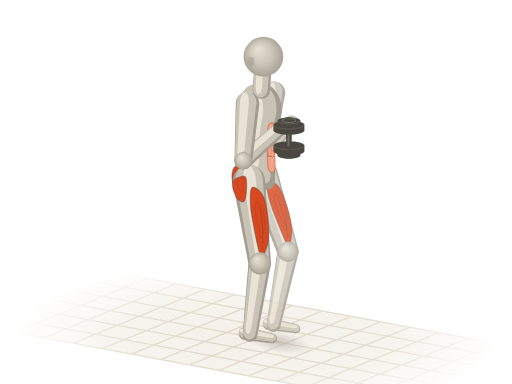
t = 0.00 s
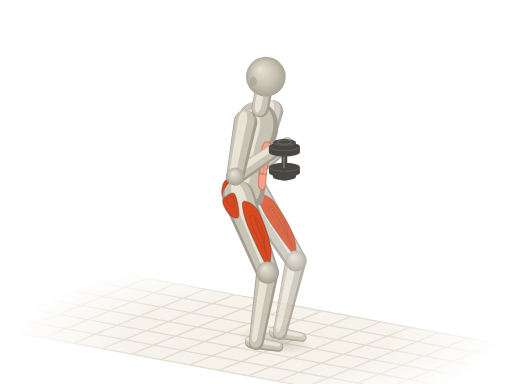
t = 0.52 s
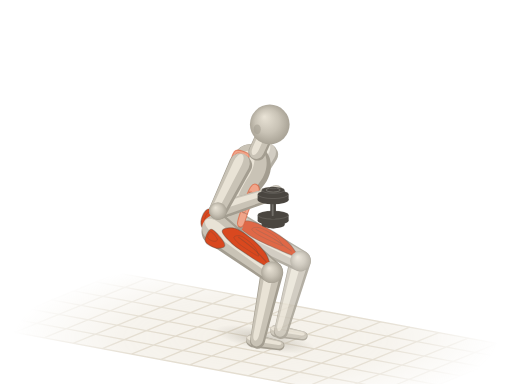
t = 0.98 s
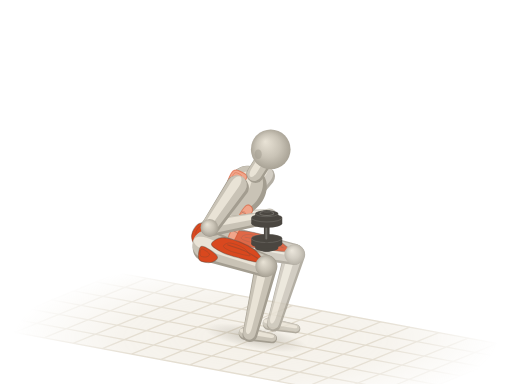
t = 1.50 s
t = 2.02 s: frame unchanged from t = 0.98 s, image omitted
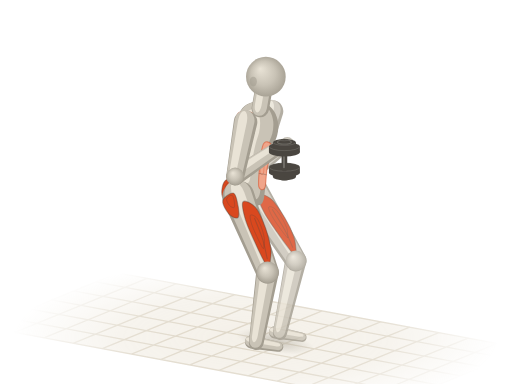
t = 2.48 s

The animated SVG that drew these frames (rendered in a browser with its animation timeline set to each time). Animation: 44 SMIL elements (animate=2,animateTransform=42); one cycle of 3.00 s, repeats indefinitely.

<svg xmlns="http://www.w3.org/2000/svg" viewBox="0 0 400 300"><title>高脚杯深蹲 · Goblet Squat</title><defs><radialGradient id="a4-sph" cx=".5" cy=".5" r=".55" fx=".36" fy=".3"><stop offset="0" stop-color="#e9e3d6"/><stop offset=".55" stop-color="#c9c3b6"/><stop offset="1" stop-color="#a39d90"/></radialGradient><path id="a4s0" d="M-9.4 1.1C-9.2 5.5 -8.9 11.9 -6.3 14.3C-3.7 16.7 1.4 15.5 6.3 15.4C11.1 15.3 17.8 13.8 23 13.8C28.2 13.7 33.1 14.2 37.6 14.9C42.1 15.5 46.3 17.3 50.2 17.6C54 17.9 57.5 17.5 60.6 16.5C63.7 15.5 66.7 13.8 69 11.6C71.2 9.4 73.3 6 74.2 3.3C75.1 0.6 75.1 -1.7 74.2 -4.4C73.3 -7.1 71.6 -11 69 -13.2C66.4 -15.4 62.7 -17.1 58.5 -17.6C54.3 -18.1 48.8 -16.6 43.9 -15.9C39 -15.3 34.1 -13.8 29.3 -13.8C24.4 -13.7 19.2 -14.7 14.6 -15.4C10.1 -16.1 5.7 -18.7 2.1 -18.2C-1.6 -17.6 -5.4 -15.3 -7.3 -12.1C-9.2 -8.9 -9.6 -3.3 -9.4 1.1Z"/><path id="a4s4" d="M0 9.2L44.6 7A7 7 0 0 0 44.6 -7L0 -9.2A9.2 9.2 0 0 0 0 9.2Z"/><path id="a4s5" d="M0 7L41.6 5.2A5.2 5.2 0 0 0 41.6 -5.2L0 -7A7 7 0 0 0 0 7Z"/><path id="a4s6" d="M0 12.6L64.6 8.8A8.8 8.8 0 0 0 64.6 -8.8L0 -12.6A12.6 12.6 0 0 0 0 12.6Z"/><path id="a4s9" d="M0 8.8L56.2 5.8A5.8 5.8 0 0 0 56.2 -5.8L0 -8.8A8.8 8.8 0 0 0 0 8.8Z"/><path id="a4s10" d="M0 5.2L21.3 3.8A3.8 3.8 0 0 0 21.3 -3.8L0 -5.2A5.2 5.2 0 0 0 0 5.2Z"/><path id="a4s11" d="M0 8.6L46.5 6.6A6.6 6.6 0 0 0 46.5 -6.6L0 -8.6A8.6 8.6 0 0 0 0 8.6Z"/><path id="a4s12" d="M0 6.6L30.4 4.9A4.9 4.9 0 0 0 30.4 -4.9L0 -6.6A6.6 6.6 0 0 0 0 6.6Z"/><path id="a4s13" d="M0 11.8L64.5 8.3A8.3 8.3 0 0 0 64.5 -8.3L0 -11.8A11.8 11.8 0 0 0 0 11.8Z"/><path id="a4s16" d="M0 8.3L58.3 5.5A5.5 5.5 0 0 0 58.3 -5.5L0 -8.3A8.3 8.3 0 0 0 0 8.3Z"/><path id="a4s17" d="M0 4.9L21.3 3.6A3.6 3.6 0 0 0 21.3 -3.6L0 -4.9A4.9 4.9 0 0 0 0 4.9Z"/><path id="a4s18" d="M0 6.8L12.5 6.8A6.8 6.8 0 0 0 12.5 -6.8L0 -6.8A6.8 6.8 0 0 0 0 6.8Z"/><g id="a4db19"><ellipse cx="0" cy="15.5" rx="3.1" ry="0.8" fill="#4a4640"/><path d="M-3.1 15.5L-3.1 13.6L3.1 13.6L3.1 15.5Z" fill="#4a4640"/><ellipse cx="0" cy="13.6" rx="3.1" ry="0.8" fill="#4a4640" stroke="#fffdf8" stroke-opacity=".14" stroke-width=".7"/><ellipse cx="0" cy="13.6" rx="9" ry="2.5" fill="#4a4640"/><path d="M-9 13.6L-9 10.3L9 10.3L9 13.6Z" fill="#4a4640"/><ellipse cx="0" cy="10.3" rx="9" ry="2.5" fill="#4a4640" stroke="#fffdf8" stroke-opacity=".14" stroke-width=".7"/><ellipse cx="0" cy="10.3" rx="5.4" ry="1.5" fill="none" stroke="#fffdf8" stroke-opacity=".22" stroke-width=".8"/><ellipse cx="-0.8" cy="8.7" rx="2.5" ry="0.7" fill="#fffdf8" fill-opacity=".16"/><ellipse cx="0" cy="10.3" rx="12.1" ry="3.3" fill="#4a4640"/><path d="M-12.1 10.3L-12.1 5.8L12.1 5.8L12.1 10.3Z" fill="#4a4640"/><ellipse cx="0" cy="5.8" rx="12.1" ry="3.3" fill="#4a4640" stroke="#fffdf8" stroke-opacity=".14" stroke-width=".7"/><path d="M-2.2 -6.9L-2.2 6.9A2.2 2.2 0 0 0 2.2 6.9L2.2 -6.9A2.2 2.2 0 0 0 -2.2 -6.9Z" fill="#4a4640"/><path d="M-1.1 -7.6L-1.1 6.2A0.8 0.8 0 0 0 0.4 6.2L0.4 -7.6A0.8 0.8 0 0 0 -1.1 -7.6Z" fill="#fffdf8" fill-opacity=".22"/></g><g id="a4db20"><ellipse cx="0" cy="-5.8" rx="12.1" ry="3.3" fill="#4a4640"/><path d="M-12.1 -5.8L-12.1 -10.3L12.1 -10.3L12.1 -5.8Z" fill="#4a4640"/><ellipse cx="0" cy="-10.3" rx="12.1" ry="3.3" fill="#4a4640" stroke="#fffdf8" stroke-opacity=".14" stroke-width=".7"/><ellipse cx="0" cy="-10.3" rx="9" ry="2.5" fill="#4a4640"/><path d="M-9 -10.3L-9 -13.6L9 -13.6L9 -10.3Z" fill="#4a4640"/><ellipse cx="0" cy="-13.6" rx="9" ry="2.5" fill="#4a4640" stroke="#fffdf8" stroke-opacity=".14" stroke-width=".7"/><ellipse cx="0" cy="-13.6" rx="5.4" ry="1.5" fill="none" stroke="#fffdf8" stroke-opacity=".22" stroke-width=".8"/><ellipse cx="-0.8" cy="-15.2" rx="2.5" ry="0.7" fill="#fffdf8" fill-opacity=".16"/><ellipse cx="0" cy="-13.6" rx="3.1" ry="0.8" fill="#4a4640"/><path d="M-3.1 -13.6L-3.1 -15.5L3.1 -15.5L3.1 -13.6Z" fill="#4a4640"/><ellipse cx="0" cy="-15.5" rx="3.1" ry="0.8" fill="#4a4640" stroke="#fffdf8" stroke-opacity=".14" stroke-width=".7"/></g><radialGradient id="a4-fade" gradientUnits="userSpaceOnUse" cx="200" cy="264" r="190" gradientTransform="translate(200 264) scale(1 .32) translate(-200 -264)"><stop offset="0" stop-color="#fff"/><stop offset=".55" stop-color="#fff" stop-opacity=".75"/><stop offset="1" stop-color="#fff" stop-opacity="0"/></radialGradient><mask id="a4-gm" maskUnits="userSpaceOnUse" x="0" y="0" width="400" height="300"><rect width="400" height="300" fill="url(#a4-fade)"/></mask><radialGradient id="a4-shd"><stop offset="0" stop-color="#a39d90" stop-opacity=".5"/><stop offset=".55" stop-color="#a39d90" stop-opacity=".22"/><stop offset="1" stop-color="#a39d90" stop-opacity="0"/></radialGradient></defs><g mask="url(#a4-gm)"><path d="M92.1 213.2L411.3 272.6L307.9 314.8L-11.3 255.4Z" fill="#efeadf" fill-opacity=".7"/><path d="M92.1 213.2L-11.3 255.4M114.9 217.5L11.5 259.7M137.7 221.7L34.3 263.9M160.5 225.9L57.1 268.2M183.3 230.2L79.9 272.4M206.1 234.4L102.7 276.6M228.9 238.6L125.5 280.9M251.7 242.9L148.3 285.1M274.5 247.1L171.1 289.4M297.3 251.4L193.9 293.6M320.1 255.6L216.7 297.8M342.9 259.8L239.5 302.1M365.7 264.1L262.3 306.3M388.5 268.3L285.1 310.5M411.3 272.6L307.9 314.8M92.1 213.2L411.3 272.6M74.9 220.3L394 279.6M57.6 227.3L376.8 286.6M40.4 234.3L359.6 293.7M23.2 241.4L342.4 300.7M6 248.4L325.1 307.7M-11.3 255.4L307.9 314.8" fill="none" stroke="#ddd5c5" stroke-width="1"/></g><g transform="rotate(10.5)"><ellipse fill="url(#a4-shd)" cx="262.4" cy="223" rx="26.2" ry="8.7"><animate attributeName="cx" values="262.4;261.8;260.7;259.6;256.8;252.6;248.3;245.4;244.4;245.4;248.3;252.6;256.8;259.6;260.7;261.8;262.4" dur="3s" repeatCount="indefinite"/><animate attributeName="rx" values="26.2;26.4;27.7;31.8;36.5;39.7;41;41.3;41.3;41.3;41;39.7;36.5;31.8;27.7;26.4;26.2" dur="3s" repeatCount="indefinite"/></ellipse></g><g opacity=".82"><g transform="translate(210.1 253) rotate(10.5)"><animateTransform attributeName="transform" type="translate" values="210.1 253;210.8 254.1;212.8 257.1;215.7 260.5;217.6 261.6;216.6 259.4;213.6 256.1;211.1 253.7;210.1 253;211.1 253.7;213.6 256.1;216.6 259.4;217.6 261.6;215.7 260.5;212.8 257.1;210.8 254.1;210.1 253" dur="3s" repeatCount="indefinite"/><animateTransform attributeName="transform" type="rotate" values="10.5;10.5;10.5;10.5;10.5;10.5;10.5;10.5;10.5;10.5;10.5;10.5;10.5;10.5;10.5;10.5;10.5" additive="sum" dur="3s" repeatCount="indefinite"/><use href="#a4s17" fill="#a39d90"/><use href="#a4s17" fill="#c9c3b6" transform="matrix(0.98 0 0 0.84 -0.2 -0.5)"/><use href="#a4s17" fill="#e9e3d6" transform="matrix(0.9 0 0 0.38 -0.1 -1.5)"/></g><g transform="translate(225 196.5) rotate(101.1) scale(1 1)"><animateTransform attributeName="transform" type="translate" values="225 196.5;225.8 197.6;228.3 200.8;232 204.6;235 206.2;235.1 204.5;233 201.6;230.9 199.5;230.1 198.8;230.9 199.5;233 201.6;235.1 204.5;235 206.2;232 204.6;228.3 200.8;225.8 197.6;225 196.5" dur="3s" repeatCount="indefinite"/><animateTransform attributeName="transform" type="rotate" values="101.1;101.2;101.7;102.6;103.8;105;105.9;106.4;106.5;106.4;105.9;105;103.8;102.6;101.7;101.2;101.1" additive="sum" dur="3s" repeatCount="indefinite"/><animateTransform attributeName="transform" type="scale" values="1 1;1 1;1 1;0.99 1;0.99 1;0.99 1;0.98 1;0.98 1;0.98 1;0.98 1;0.98 1;0.99 1;0.99 1;0.99 1;1 1;1 1;1 1" additive="sum" dur="3s" repeatCount="indefinite"/><use href="#a4s16" fill="#a39d90"/><use href="#a4s16" fill="#c9c3b6" transform="matrix(0.98 0 0 0.84 -0.3 0.7)"/><use href="#a4s16" fill="#e9e3d6" transform="matrix(0.9 0 0 0.38 0.6 2)"/></g><g transform="translate(205.5 137) rotate(71.9) scale(0.97 1)"><animateTransform attributeName="transform" type="translate" values="205.5 137;204.6 138.4;201.5 142.9;196 151.1;188.7 161.9;181.4 172.6;175.8 180.8;172.7 185.3;171.8 186.7;172.7 185.3;175.8 180.8;181.4 172.6;188.7 161.9;196 151.1;201.5 142.9;204.6 138.4;205.5 137" dur="3s" repeatCount="indefinite"/><animateTransform attributeName="transform" type="rotate" values="71.9;70.3;65.1;56;43.7;30.7;20;13.7;11.7;13.7;20;30.7;43.7;56;65.1;70.3;71.9" additive="sum" dur="3s" repeatCount="indefinite"/><animateTransform attributeName="transform" type="scale" values="0.97 1;0.98 1;0.99 1;1 1;0.99 1;0.97 1;0.94 1;0.93 1;0.92 1;0.93 1;0.94 1;0.97 1;0.99 1;1 1;0.99 1;0.98 1;0.97 1" additive="sum" dur="3s" repeatCount="indefinite"/><use href="#a4s13" fill="#a39d90"/><use href="#a4s13" fill="#c9c3b6" transform="matrix(0.98 0 0 0.84 -0.9 -0.5)"/><use href="#a4s13" fill="#e9e3d6" transform="matrix(0.9 0 0 0.38 -1 -1.4)"/><path id="a4m14" d="M5.2 -1.7C4.1 -3.4 8.6 -7.5 12.9 -8.9C17.2 -10.3 25.2 -10.4 31 -10.3C36.8 -10.3 43.4 -9.4 47.7 -8.5C52 -7.5 54.4 -5.9 56.8 -4.8C59.1 -3.7 62.2 -2.6 61.9 -1.9C61.7 -1.1 59.4 -1 55.5 -0.5C51.6 -0.1 44.7 0.5 38.7 0.8C32.7 1.1 24.9 1.7 19.4 1.3C13.8 0.9 6.2 0 5.2 -1.7Z" fill="#d9481f" stroke="#4a4640" stroke-opacity=".38" stroke-width=".9" stroke-linejoin="round"/><use href="#a4m14" fill="#fffdf8" fill-opacity=".3" stroke="none" transform="matrix(0.5 0 0 0.5 14.9 -3.1)"/><path d="M20.6 -5.4C23.7 -5.3 33.1 -5.7 38.7 -5.3C44.3 -5 51.6 -3.7 54.2 -3.4" fill="none" stroke="#4a4640" stroke-opacity=".3" stroke-width=".8" stroke-linecap="round"/><path id="a4m15" d="M-3.9 2.4C-5.4 3.9 -3.7 10.4 -1.3 11.8C1.1 13.3 7.5 12 10.3 11C13.1 10.1 15.9 7.4 15.5 6C15.1 4.7 11 3.5 7.7 2.9C4.5 2.2 -2.4 0.9 -3.9 2.4Z" fill="#d9481f" stroke="#4a4640" stroke-opacity=".38" stroke-width=".9" stroke-linejoin="round"/><use href="#a4m15" fill="#fffdf8" fill-opacity=".3" stroke="none" transform="matrix(0.5 0 0 0.5 -0.5 2.3)"/></g><g transform="translate(225 196.5)"><animateTransform attributeName="transform" type="translate" values="225 196.5;225.8 197.6;228.3 200.8;232 204.6;235 206.2;235.1 204.5;233 201.6;230.9 199.5;230.1 198.8;230.9 199.5;233 201.6;235.1 204.5;235 206.2;232 204.6;228.3 200.8;225.8 197.6;225 196.5" dur="3s" repeatCount="indefinite"/><circle r="7.9" fill="url(#a4-sph)"/></g><g transform="translate(214.3 72.4) rotate(98.6) scale(1 1)"><animateTransform attributeName="transform" type="translate" values="214.3 72.4;214.1 74;213.5 79.4;212.5 89.2;210.9 102.9;209.2 117.3;207.7 128.5;206.8 135.1;206.5 137.1;206.8 135.1;207.7 128.5;209.2 117.3;210.9 102.9;212.5 89.2;213.5 79.4;214.1 74;214.3 72.4" dur="3s" repeatCount="indefinite"/><animateTransform attributeName="transform" type="rotate" values="98.6;99.3;101.7;106.1;112.1;118.4;123.4;126.2;127.1;126.2;123.4;118.4;112.1;106.1;101.7;99.3;98.6" additive="sum" dur="3s" repeatCount="indefinite"/><animateTransform attributeName="transform" type="scale" values="1 1;1 1;0.99 1;0.98 1;0.96 1;0.94 1;0.92 1;0.92 1;0.91 1;0.92 1;0.92 1;0.94 1;0.96 1;0.98 1;0.99 1;1 1;1 1" additive="sum" dur="3s" repeatCount="indefinite"/><use href="#a4s11" fill="#a39d90"/><use href="#a4s11" fill="#c9c3b6" transform="matrix(0.98 0 0 0.84 -0.3 0.9)"/><use href="#a4s11" fill="#e9e3d6" transform="matrix(0.9 0 0 0.38 0.1 2.5)"/></g><g transform="translate(207.3 118.3)"><animateTransform attributeName="transform" type="translate" values="207.3 118.3;206.6 119.7;204.2 124.4;199.9 132.8;194.2 144.1;188.5 155.6;184.1 164.4;181.7 169.4;180.9 170.9;181.7 169.4;184.1 164.4;188.5 155.6;194.2 144.1;199.9 132.8;204.2 124.4;206.6 119.7;207.3 118.3" dur="3s" repeatCount="indefinite"/><circle r="6.4" fill="url(#a4-sph)"/></g><g transform="translate(207.3 118.3) rotate(-47.7) scale(1 1)"><animateTransform attributeName="transform" type="translate" values="207.3 118.3;206.6 119.7;204.2 124.4;199.9 132.8;194.2 144.1;188.5 155.6;184.1 164.4;181.7 169.4;180.9 170.9;181.7 169.4;184.1 164.4;188.5 155.6;194.2 144.1;199.9 132.8;204.2 124.4;206.6 119.7;207.3 118.3" dur="3s" repeatCount="indefinite"/><animateTransform attributeName="transform" type="rotate" values="-47.7;-46.5;-42.7;-35.8;-26.4;-16.9;-9.9;-5.9;-4.7;-5.9;-9.9;-16.9;-26.4;-35.8;-42.7;-46.5;-47.7" additive="sum" dur="3s" repeatCount="indefinite"/><animateTransform attributeName="transform" type="scale" values="1 1;1 1;0.98 1;0.97 1;0.96 1;0.96 1;0.97 1;0.97 1;0.98 1;0.97 1;0.97 1;0.96 1;0.96 1;0.97 1;0.98 1;1 1;1 1" additive="sum" dur="3s" repeatCount="indefinite"/><use href="#a4s12" fill="#a39d90"/><use href="#a4s12" fill="#c9c3b6" transform="matrix(0.98 0 0 0.84 0.3 -0.9)"/><use href="#a4s12" fill="#e9e3d6" transform="matrix(0.9 0 0 0.38 1.6 -2.5)"/></g><g transform="translate(227.8 95.8)"><animateTransform attributeName="transform" type="translate" values="227.8 95.8;227.5 97.7;226.2 104.1;223.8 115.5;220.3 131.1;216.4 147.1;213.1 159.3;211.1 166.3;210.5 168.4;211.1 166.3;213.1 159.3;216.4 147.1;220.3 131.1;223.8 115.5;226.2 104.1;227.5 97.7;227.8 95.8" dur="3s" repeatCount="indefinite"/><circle r="5.6" fill="url(#a4-sph)"/></g></g><g transform="translate(191.7 260.5) rotate(10.5)"><animateTransform attributeName="transform" type="translate" values="191.7 260.5;192.3 261.6;194.4 264.6;197.3 268;199.2 269.1;198.2 266.9;195.2 263.6;192.6 261.3;191.7 260.5;192.6 261.3;195.2 263.6;198.2 266.9;199.2 269.1;197.3 268;194.4 264.6;192.3 261.6;191.7 260.5" dur="3s" repeatCount="indefinite"/><animateTransform attributeName="transform" type="rotate" values="10.5;10.5;10.5;10.5;10.5;10.5;10.5;10.5;10.5;10.5;10.5;10.5;10.5;10.5;10.5;10.5;10.5" additive="sum" dur="3s" repeatCount="indefinite"/><use href="#a4s10" fill="#a39d90"/><use href="#a4s10" fill="#c9c3b6" transform="matrix(0.98 0 0 0.84 -0.2 -0.6)"/><use href="#a4s10" fill="#e9e3d6" transform="matrix(0.9 0 0 0.38 -0.1 -1.6)"/></g><g transform="translate(200 139.2) rotate(-86.5) scale(1 0.95)"><animateTransform attributeName="transform" type="translate" values="200 139.2;199.1 140.6;195.9 145.2;190.4 153.3;183.1 164.1;175.8 174.9;170.3 183;167.2 187.6;166.3 189;167.2 187.6;170.3 183;175.8 174.9;183.1 164.1;190.4 153.3;195.9 145.2;199.1 140.6;200 139.2" dur="3s" repeatCount="indefinite"/><animateTransform attributeName="transform" type="rotate" values="-86.5;-85.8;-83.4;-79;-73;-66.7;-61.8;-58.9;-58;-58.9;-61.8;-66.7;-73;-79;-83.4;-85.8;-86.5" additive="sum" dur="3s" repeatCount="indefinite"/><animateTransform attributeName="transform" type="scale" values="1 0.95;1 0.95;0.99 0.95;0.97 0.94;0.95 0.93;0.93 0.92;0.91 0.91;0.9 0.91;0.9 0.9;0.9 0.91;0.91 0.91;0.93 0.92;0.95 0.93;0.97 0.94;0.99 0.95;1 0.95;1 0.95" additive="sum" dur="3s" repeatCount="indefinite"/><use href="#a4s0" fill="#a39d90"/><use href="#a4s0" fill="#c9c3b6" transform="matrix(0.94 0 0 0.86 3.8 -1.8)"/><use href="#a4s0" fill="#e9e3d6" transform="matrix(0.72 0 0 0.42 14 -5)"/><path id="a4m1" d="M7.3 9.9C4.7 11.1 4.7 14.3 7.3 15C9.9 15.7 17.6 14 23 14.1C28.4 14.1 36.2 15.8 39.7 15.2C43.2 14.6 43.9 11.8 43.9 10.5C43.9 9.1 43.2 7.6 39.7 7.2C36.2 6.7 28.4 7.2 23 7.7C17.6 8.2 9.9 8.7 7.3 9.9Z" fill="#f0a58a" stroke="#d9481f" stroke-opacity=".5" stroke-width=".9" stroke-linejoin="round"/><use href="#a4m1" fill="#fffdf8" fill-opacity=".3" stroke="none" transform="matrix(0.5 0 0 0.5 14.7 4.2)"/><path d="M17.8 8.3C17.8 9.3 17.8 13.3 17.8 14.3" fill="none" stroke="#4a4640" stroke-opacity=".3" stroke-width=".8" stroke-linecap="round"/><path d="M27.2 7.9C27.2 9 27.2 13.2 27.2 14.3" fill="none" stroke="#4a4640" stroke-opacity=".3" stroke-width=".8" stroke-linecap="round"/><path d="M35.5 7.7C35.5 8.9 35.5 13.7 35.5 14.9" fill="none" stroke="#4a4640" stroke-opacity=".3" stroke-width=".8" stroke-linecap="round"/><path id="a4m2" d="M64.8 -6.6C65.1 -8.7 64.8 -15.4 62.7 -17.2C60.6 -18.9 54.9 -17.8 52.2 -17.2C49.6 -16.5 47 -15 47 -13.2C47 -11.4 50 -8.1 52.2 -6.6C54.5 -5.1 58.5 -4.4 60.6 -4.4C62.7 -4.4 64.4 -4.5 64.8 -6.6Z" fill="#f0a58a" stroke="#d9481f" stroke-opacity=".5" stroke-width=".9" stroke-linejoin="round"/><use href="#a4m2" fill="#fffdf8" fill-opacity=".3" stroke="none" transform="matrix(0.5 0 0 0.5 29.8 -6.9)"/><path id="a4m3" d="M11.5 -9.9C11.8 -12 9.6 -16.9 7.3 -18.5C5.1 -20.1 0.5 -20 -2.1 -19.6C-4.7 -19.2 -7 -17.7 -8.4 -15.9C-9.8 -14.2 -11.1 -10.6 -10.4 -8.8C-9.8 -7 -6.8 -5.4 -4.2 -4.9C-1.6 -4.5 2.6 -5.2 5.2 -6.1C7.8 -6.9 11.1 -7.8 11.5 -9.9Z" fill="#d9481f" stroke="#4a4640" stroke-opacity=".38" stroke-width=".9" stroke-linejoin="round"/><use href="#a4m3" fill="#fffdf8" fill-opacity=".3" stroke="none" transform="matrix(0.5 0 0 0.5 1.5 -7.4)"/><path d="M-9.4 -9.9C-8.7 -9.2 -7 -6.4 -5.2 -5.5C-3.5 -4.6 0 -4.6 1 -4.4" fill="none" stroke="#4a4640" stroke-opacity=".3" stroke-width=".8" stroke-linecap="round"/></g><g transform="translate(202.9 205.5) rotate(97.7) scale(1 1)"><animateTransform attributeName="transform" type="translate" values="202.9 205.5;203.7 206.6;206.2 209.8;209.9 213.6;212.9 215.2;213 213.5;210.8 210.6;208.7 208.5;207.9 207.9;208.7 208.5;210.8 210.6;213 213.5;212.9 215.2;209.9 213.6;206.2 209.8;203.7 206.6;202.9 205.5" dur="3s" repeatCount="indefinite"/><animateTransform attributeName="transform" type="rotate" values="97.7;97.8;98.4;99.3;100.5;101.7;102.6;103.1;103.3;103.1;102.6;101.7;100.5;99.3;98.4;97.8;97.7" additive="sum" dur="3s" repeatCount="indefinite"/><animateTransform attributeName="transform" type="scale" values="1 1;1 1;1 1;0.99 1;0.99 1;0.98 1;0.98 1;0.98 1;0.98 1;0.98 1;0.98 1;0.98 1;0.99 1;0.99 1;1 1;1 1;1 1" additive="sum" dur="3s" repeatCount="indefinite"/><use href="#a4s9" fill="#a39d90"/><use href="#a4s9" fill="#c9c3b6" transform="matrix(0.98 0 0 0.84 -0.4 0.7)"/><use href="#a4s9" fill="#e9e3d6" transform="matrix(0.9 0 0 0.38 0.3 1.9)"/></g><g transform="translate(194.5 141.5) rotate(82.5) scale(1 1)"><animateTransform attributeName="transform" type="translate" values="194.5 141.5;193.5 142.9;190.4 147.5;184.9 155.6;177.6 166.4;170.3 177.1;164.8 185.3;161.7 189.9;160.7 191.3;161.7 189.9;164.8 185.3;170.3 177.1;177.6 166.4;184.9 155.6;190.4 147.5;193.5 142.9;194.5 141.5" dur="3s" repeatCount="indefinite"/><animateTransform attributeName="transform" type="rotate" values="82.5;81;75.8;66.7;54.2;40.4;28.8;21.6;19.4;21.6;28.8;40.4;54.2;66.7;75.8;81;82.5" additive="sum" dur="3s" repeatCount="indefinite"/><animateTransform attributeName="transform" type="scale" values="1 1;1 1;1 1;0.98 1;0.93 1;0.87 1;0.81 1;0.78 1;0.78 1;0.78 1;0.81 1;0.87 1;0.93 1;0.98 1;1 1;1 1;1 1" additive="sum" dur="3s" repeatCount="indefinite"/><use href="#a4s6" fill="#a39d90"/><use href="#a4s6" fill="#c9c3b6" transform="matrix(0.98 0 0 0.84 -1 -0.3)"/><use href="#a4s6" fill="#e9e3d6" transform="matrix(0.9 0 0 0.38 -1.4 -0.7)"/><path id="a4m7" d="M5.2 -1.8C4.1 -3.7 8.6 -7.9 12.9 -9.5C17.2 -11 25.2 -11.1 31 -11C36.8 -10.9 43.5 -10 47.8 -9C52.1 -8 54.4 -6.3 56.8 -5.1C59.2 -3.9 62.2 -2.7 62 -2C61.8 -1.2 59.4 -1 55.5 -0.6C51.7 -0.1 44.8 0.5 38.7 0.8C32.7 1.1 25 1.8 19.4 1.4C13.8 0.9 6.2 0 5.2 -1.8Z" fill="#d9481f" stroke="#4a4640" stroke-opacity=".38" stroke-width=".9" stroke-linejoin="round"/><use href="#a4m7" fill="#fffdf8" fill-opacity=".3" stroke="none" transform="matrix(0.5 0 0 0.5 14.6 -2.6)"/><path d="M20.7 -5.7C23.7 -5.7 33.1 -6 38.7 -5.7C44.3 -5.3 51.7 -3.9 54.2 -3.6" fill="none" stroke="#4a4640" stroke-opacity=".3" stroke-width=".8" stroke-linecap="round"/><path id="a4m8" d="M-3.9 2.5C-5.4 4.1 -3.7 11.1 -1.3 12.6C1.1 14.1 7.5 12.8 10.3 11.8C13.1 10.7 15.9 7.9 15.5 6.4C15.1 5 11 3.7 7.7 3C4.5 2.4 -2.4 0.9 -3.9 2.5Z" fill="#d9481f" stroke="#4a4640" stroke-opacity=".38" stroke-width=".9" stroke-linejoin="round"/><use href="#a4m8" fill="#fffdf8" fill-opacity=".3" stroke="none" transform="matrix(0.5 0 0 0.5 -0.9 3)"/></g><g transform="translate(202.9 205.5)"><animateTransform attributeName="transform" type="translate" values="202.9 205.5;203.7 206.6;206.2 209.8;209.9 213.6;212.9 215.2;213 213.5;210.8 210.6;208.7 208.5;207.9 207.9;208.7 208.5;210.8 210.6;213 213.5;212.9 215.2;209.9 213.6;206.2 209.8;203.7 206.6;202.9 205.5" dur="3s" repeatCount="indefinite"/><circle r="8.4" fill="url(#a4-sph)"/></g><g transform="translate(190.1 125.4) rotate(-40.6) scale(1 1)"><animateTransform attributeName="transform" type="translate" values="190.1 125.4;189.4 126.8;186.9 131.5;182.7 139.8;177 151.1;171.3 162.6;166.9 171.4;164.4 176.4;163.7 177.9;164.4 176.4;166.9 171.4;171.3 162.6;177 151.1;182.7 139.8;186.9 131.5;189.4 126.8;190.1 125.4" dur="3s" repeatCount="indefinite"/><animateTransform attributeName="transform" type="rotate" values="-40.6;-39.7;-36.9;-31.9;-25.2;-18.5;-13.4;-10.6;-9.7;-10.6;-13.4;-18.5;-25.2;-31.9;-36.9;-39.7;-40.6" additive="sum" dur="3s" repeatCount="indefinite"/><animateTransform attributeName="transform" type="scale" values="1 1;1 1;1 1;0.99 1;0.99 1;0.99 1;0.99 1;0.99 1;0.99 1;0.99 1;0.99 1;0.99 1;0.99 1;0.99 1;1 1;1 1;1 1" additive="sum" dur="3s" repeatCount="indefinite"/><use href="#a4s5" fill="#a39d90"/><use href="#a4s5" fill="#c9c3b6" transform="matrix(0.98 0 0 0.84 0.4 -1)"/><use href="#a4s5" fill="#e9e3d6" transform="matrix(0.9 0 0 0.38 2 -2.7)"/></g><g transform="translate(221.7 98.3)"><animateTransform attributeName="transform" type="translate" values="221.7 98.3;221.3 100.2;220 106.6;217.6 118.1;214.1 133.6;210.2 149.6;206.9 161.8;205 168.8;204.4 170.9;205 168.8;206.9 161.8;210.2 149.6;214.1 133.6;217.6 118.1;220 106.6;221.3 100.2;221.7 98.3" dur="3s" repeatCount="indefinite"/><circle r="6" fill="url(#a4-sph)"/></g><g transform="translate(225.7 107.8)"><animateTransform attributeName="transform" type="translate" values="225.7 107.8;225.3 109.7;224 116.1;221.6 127.5;218.1 143.1;214.2 159.1;210.9 171.3;209 178.3;208.4 180.4;209 178.3;210.9 171.3;214.2 159.1;218.1 143.1;221.6 127.5;224 116.1;225.3 109.7;225.7 107.8" dur="3s" repeatCount="indefinite"/><use href="#a4db19"/><use href="#a4db20"/></g><g transform="translate(193.4 80.9) rotate(94.2) scale(1 1)"><animateTransform attributeName="transform" type="translate" values="193.4 80.9;193.2 82.5;192.6 87.9;191.6 97.8;190 111.4;188.3 125.8;186.8 137.1;185.9 143.6;185.6 145.6;185.9 143.6;186.8 137.1;188.3 125.8;190 111.4;191.6 97.8;192.6 87.9;193.2 82.5;193.4 80.9" dur="3s" repeatCount="indefinite"/><animateTransform attributeName="transform" type="rotate" values="94.2;94.9;97.4;101.9;108.2;114.9;120.1;123.2;124.1;123.2;120.1;114.9;108.2;101.9;97.4;94.9;94.2" additive="sum" dur="3s" repeatCount="indefinite"/><animateTransform attributeName="transform" type="scale" values="1 1;1 1;0.99 1;0.97 1;0.94 1;0.91 1;0.89 1;0.88 1;0.88 1;0.88 1;0.89 1;0.91 1;0.94 1;0.97 1;0.99 1;1 1;1 1" additive="sum" dur="3s" repeatCount="indefinite"/><use href="#a4s4" fill="#a39d90"/><use href="#a4s4" fill="#c9c3b6" transform="matrix(0.98 0 0 0.84 -0.5 0.9)"/><use href="#a4s4" fill="#e9e3d6" transform="matrix(0.9 0 0 0.38 -0.3 2.5)"/></g><g transform="translate(190.1 125.4)"><animateTransform attributeName="transform" type="translate" values="190.1 125.4;189.4 126.8;186.9 131.5;182.7 139.8;177 151.1;171.3 162.6;166.9 171.4;164.4 176.4;163.7 177.9;164.4 176.4;166.9 171.4;171.3 162.6;177 151.1;182.7 139.8;186.9 131.5;189.4 126.8;190.1 125.4" dur="3s" repeatCount="indefinite"/><circle r="6.8" fill="url(#a4-sph)"/></g><g transform="translate(204.2 70.4) rotate(-86.5) scale(1 1)"><animateTransform attributeName="transform" type="translate" values="204.2 70.4;204.1 72;203.8 77.5;203.2 87.5;202.2 101.5;201 116.2;200 127.8;199.3 134.5;199 136.6;199.3 134.5;200 127.8;201 116.2;202.2 101.5;203.2 87.5;203.8 77.5;204.1 72;204.2 70.4" dur="3s" repeatCount="indefinite"/><animateTransform attributeName="transform" type="rotate" values="-86.5;-85.8;-83.4;-79;-73;-66.7;-61.8;-58.9;-58;-58.9;-61.8;-66.7;-73;-79;-83.4;-85.8;-86.5" additive="sum" dur="3s" repeatCount="indefinite"/><animateTransform attributeName="transform" type="scale" values="1 1;1 1;0.99 1;0.97 1;0.95 1;0.93 1;0.91 1;0.9 1;0.9 1;0.9 1;0.91 1;0.93 1;0.95 1;0.97 1;0.99 1;1 1;1 1" additive="sum" dur="3s" repeatCount="indefinite"/><use href="#a4s18" fill="#a39d90"/><use href="#a4s18" fill="#c9c3b6" transform="matrix(0.98 0 0 0.84 0.9 -0.7)"/><use href="#a4s18" fill="#e9e3d6" transform="matrix(0.9 0 0 0.38 2.8 -2.1)"/></g><g transform="translate(205.8 44.3)"><animateTransform attributeName="transform" type="translate" values="205.8 44.3;206 46;206.8 51.8;208 62.6;209.5 77.8;210.6 94;211.2 106.9;211.4 114.4;211.5 116.7;211.4 114.4;211.2 106.9;210.6 94;209.5 77.8;208 62.6;206.8 51.8;206 46;205.8 44.3" dur="3s" repeatCount="indefinite"/><circle r="15.5" fill="url(#a4-sph)"/><ellipse cx="-9.8" cy="3.8" rx="2.8" ry="3.8" fill="#a39d90" fill-opacity=".55"/></g></svg>
